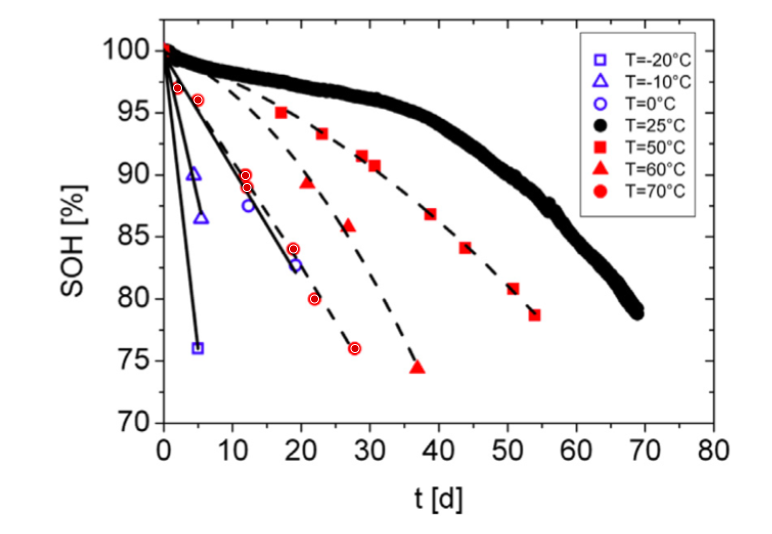

The table this chart was drawn from, first rows:
1.9618528610354282, 97.02412868632707
4.941, 96.06
11.84, 89.99
12.06, 89.02
18.82, 84.08
21.87, 80.05
27.76, 76.07
